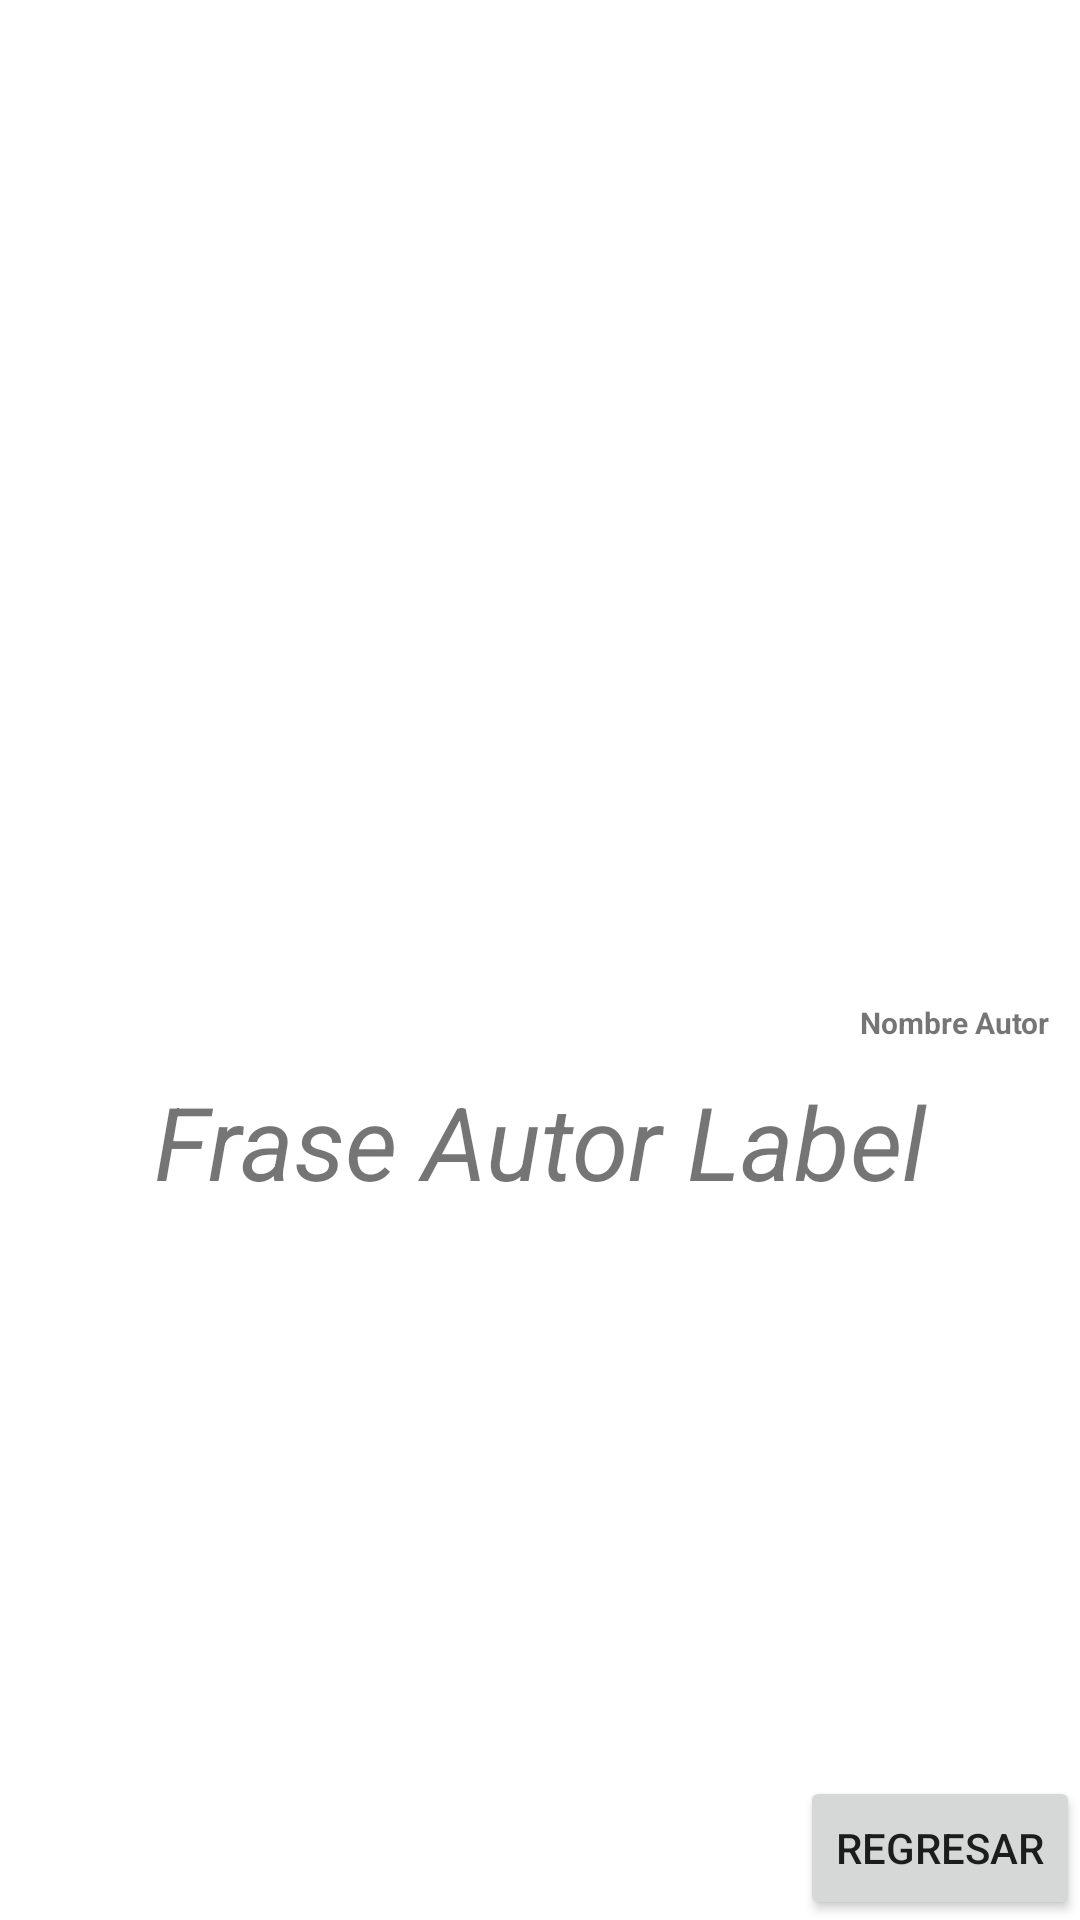

This screen was rendered from an Android layout file. Write that file and the resources it references.
<!-- AndroidManifest.xml: application theme Theme.Lab3FrasesCelebres -->
<!-- res/layout/activity_frase.xml -->
<?xml version="1.0" encoding="utf-8"?>
<androidx.constraintlayout.widget.ConstraintLayout xmlns:android="http://schemas.android.com/apk/res/android"
    xmlns:app="http://schemas.android.com/apk/res-auto"
    xmlns:tools="http://schemas.android.com/tools"
    android:layout_width="match_parent"
    android:layout_height="match_parent">

    <ImageView
        android:id="@+id/autor_frase"
        android:layout_width="match_parent"
        android:layout_height="324dp"
        android:scaleType="centerCrop"
        android:src="@drawable/ic_launcher_foreground"
        app:layout_constraintEnd_toEndOf="parent"
        app:layout_constraintStart_toStartOf="parent"
        app:layout_constraintTop_toTopOf="parent" />

    <TextView
        android:id="@+id/nombre_autor"
        android:layout_width="wrap_content"
        android:layout_height="wrap_content"
        android:layout_margin="10dp"
        android:text="@string/nombre_autor"
        android:textSize="10sp"
        android:textStyle="bold"
        app:layout_constraintEnd_toEndOf="parent"
        app:layout_constraintTop_toBottomOf="@+id/autor_frase" />

    <TextView
        android:id="@+id/frase_autor"
        android:layout_width="0dp"
        android:layout_height="0dp"
        android:layout_marginTop="10dp"
        android:text="@string/frase_autor_label"
        android:textAlignment="center"
        android:textSize="34sp"
        android:textStyle="italic"
        app:layout_constraintBottom_toTopOf="@+id/boton_regresar"
        app:layout_constraintEnd_toEndOf="parent"
        app:layout_constraintHorizontal_bias="0.0"
        app:layout_constraintStart_toStartOf="parent"
        app:layout_constraintTop_toBottomOf="@+id/nombre_autor"
        app:layout_constraintVertical_bias="0.0" />

    <Button
        android:id="@+id/boton_regresar"
        android:layout_width="wrap_content"
        android:layout_height="wrap_content"
        android:text="@string/boton_regresar_label"
        app:layout_constraintBottom_toBottomOf="parent"
        app:layout_constraintEnd_toEndOf="parent" />
</androidx.constraintlayout.widget.ConstraintLayout>
<!-- resources referenced by this layout -->
<resources>
  <string name="boton_regresar_label">Regresar</string>
  <string name="frase_autor_label">Frase Autor Label</string>
  <string name="nombre_autor">Nombre Autor</string>
  <style name="Theme.Lab3FrasesCelebres" parent="Theme.MaterialComponents.DayNight.DarkActionBar">
          
          <item name="colorPrimary">@color/purple_500</item>
          <item name="colorPrimaryVariant">@color/purple_700</item>
          <item name="colorOnPrimary">@color/white</item>
          
          <item name="colorSecondary">@color/teal_200</item>
          <item name="colorSecondaryVariant">@color/teal_700</item>
          <item name="colorOnSecondary">@color/black</item>
          
          <item name="android:statusBarColor">?attr/colorPrimaryVariant</item>
          
      </style>
  <!-- not gathered from this repository: default colours our renderer supplied (Android Studio template values) -->
  <color name="purple_500">#FF6200EE</color>
  <color name="purple_700">#FF3700B3</color>
  <color name="teal_200">#FF03DAC5</color>
  <color name="teal_700">#FF018786</color>
  <color name="black">#FF000000</color>
  <color name="white">#FFFFFFFF</color>
</resources>
